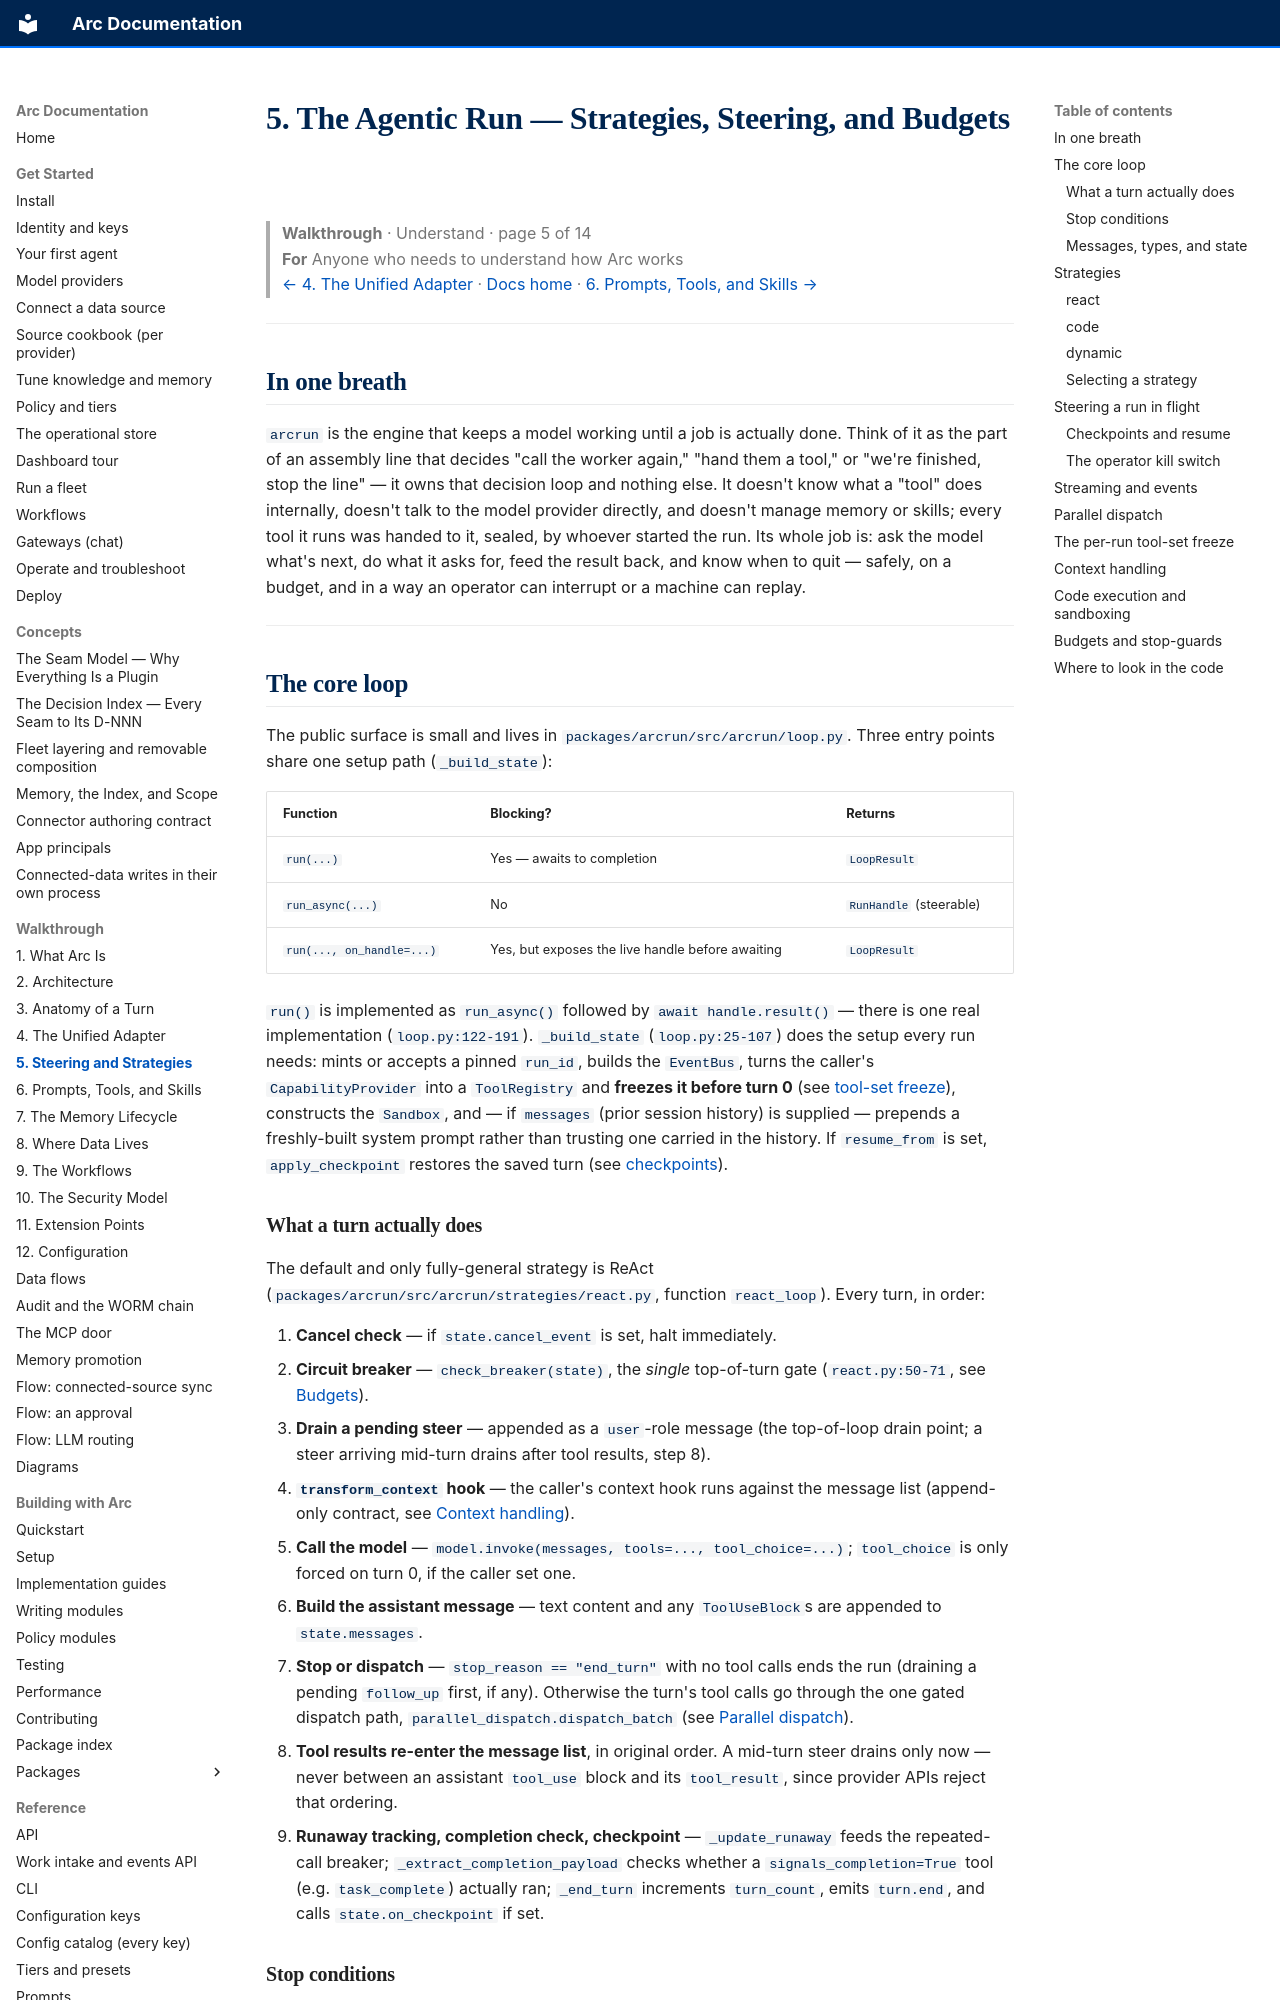

repository: joshuamschultz/Arc · page: walkthrough/05-steering-and-strategies/index.html · generator: mkdocs

# 5. The Agentic Run — Strategies, Steering, and Budgets

> **Walkthrough**  ·  Understand  ·  page 5 of 14  
> **For** Anyone who needs to understand how Arc works  
> [← 4. The Unified Adapter](04-unified-adapter.md)  ·  [Docs home](../README.md)  ·  [6. Prompts, Tools, and Skills →](06-prompts-tools-skills.md)

---

## In one breath

`arcrun` is the engine that keeps a model working until a job is actually
done. Think of it as the part of an assembly line that decides "call the
worker again," "hand them a tool," or "we're finished, stop the line" — it
owns that decision loop and nothing else. It doesn't know what a "tool" does
internally, doesn't talk to the model provider directly, and doesn't manage
memory or skills; every tool it runs was handed to it, sealed, by whoever
started the run. Its whole job is: ask the model what's next, do what it
asks for, feed the result back, and know when to quit — safely, on a budget,
and in a way an operator can interrupt or a machine can replay.

---

## The core loop

The public surface is small and lives in `packages/arcrun/src/arcrun/loop.py`.
Three entry points share one setup path (`_build_state`):

| Function | Blocking? | Returns |
|---|---|---|
| `run(...)` | Yes — awaits to completion | `LoopResult` |
| `run_async(...)` | No | `RunHandle` (steerable) |
| `run(..., on_handle=...)` | Yes, but exposes the live handle before awaiting | `LoopResult` |

`run()` is implemented as `run_async()` followed by `await handle.result()` —
there is one real implementation (`loop.py:122-191`). `_build_state` (`loop.py:25-107`)
does the setup every run needs: mints or accepts a pinned `run_id`, builds the
`EventBus`, turns the caller's `CapabilityProvider` into a `ToolRegistry` and
**freezes it before turn 0** (see [tool-set freeze](#the-per-run-tool-set-freeze)),
constructs the `Sandbox`, and — if `messages` (prior session history) is
supplied — prepends a freshly-built system prompt rather than trusting one
carried in the history. If `resume_from` is set, `apply_checkpoint` restores
the saved turn (see [checkpoints](#steering-a-run-in-flight)).

### What a turn actually does

The default and only fully-general strategy is ReAct
(`packages/arcrun/src/arcrun/strategies/react.py`, function `react_loop`).
Every turn, in order:

1. **Cancel check** — if `state.cancel_event` is set, halt immediately.
2. **Circuit breaker** — `check_breaker(state)`, the *single* top-of-turn gate
 (`react.py:50-71`, see [Budgets](#budgets-and-stop-guards)).
3. **Drain a pending steer** — appended as a `user`-role message (the
 top-of-loop drain point; a steer arriving mid-turn drains after tool
 results, step 8).
4. **`transform_context` hook** — the caller's context hook runs against the
 message list (append-only contract, see [Context handling](#context-handling)).
5. **Call the model** — `model.invoke(messages, tools=..., tool_choice=...)`;
 `tool_choice` is only forced on turn 0, if the caller set one.
6. **Build the assistant message** — text content and any `ToolUseBlock`s are
 appended to `state.messages`.
7. **Stop or dispatch** — `stop_reason == "end_turn"` with no tool calls ends
 the run (draining a pending `follow_up` first, if any). Otherwise the
 turn's tool calls go through the one gated dispatch path,
 `parallel_dispatch.dispatch_batch` (see [Parallel dispatch](#parallel-dispatch)).
8. **Tool results re-enter the message list**, in original order. A mid-turn
 steer drains only now — never between an assistant `tool_use` block and
 its `tool_result`, since provider APIs reject that ordering.
9. **Runaway tracking, completion check, checkpoint** — `_update_runaway`
 feeds the repeated-call breaker; `_extract_completion_payload` checks
 whether a `signals_completion=True` tool (e.g. `task_complete`) actually
 ran; `_end_turn` increments `turn_count`, emits `turn.end`, and calls
 `state.on_checkpoint` if set.
